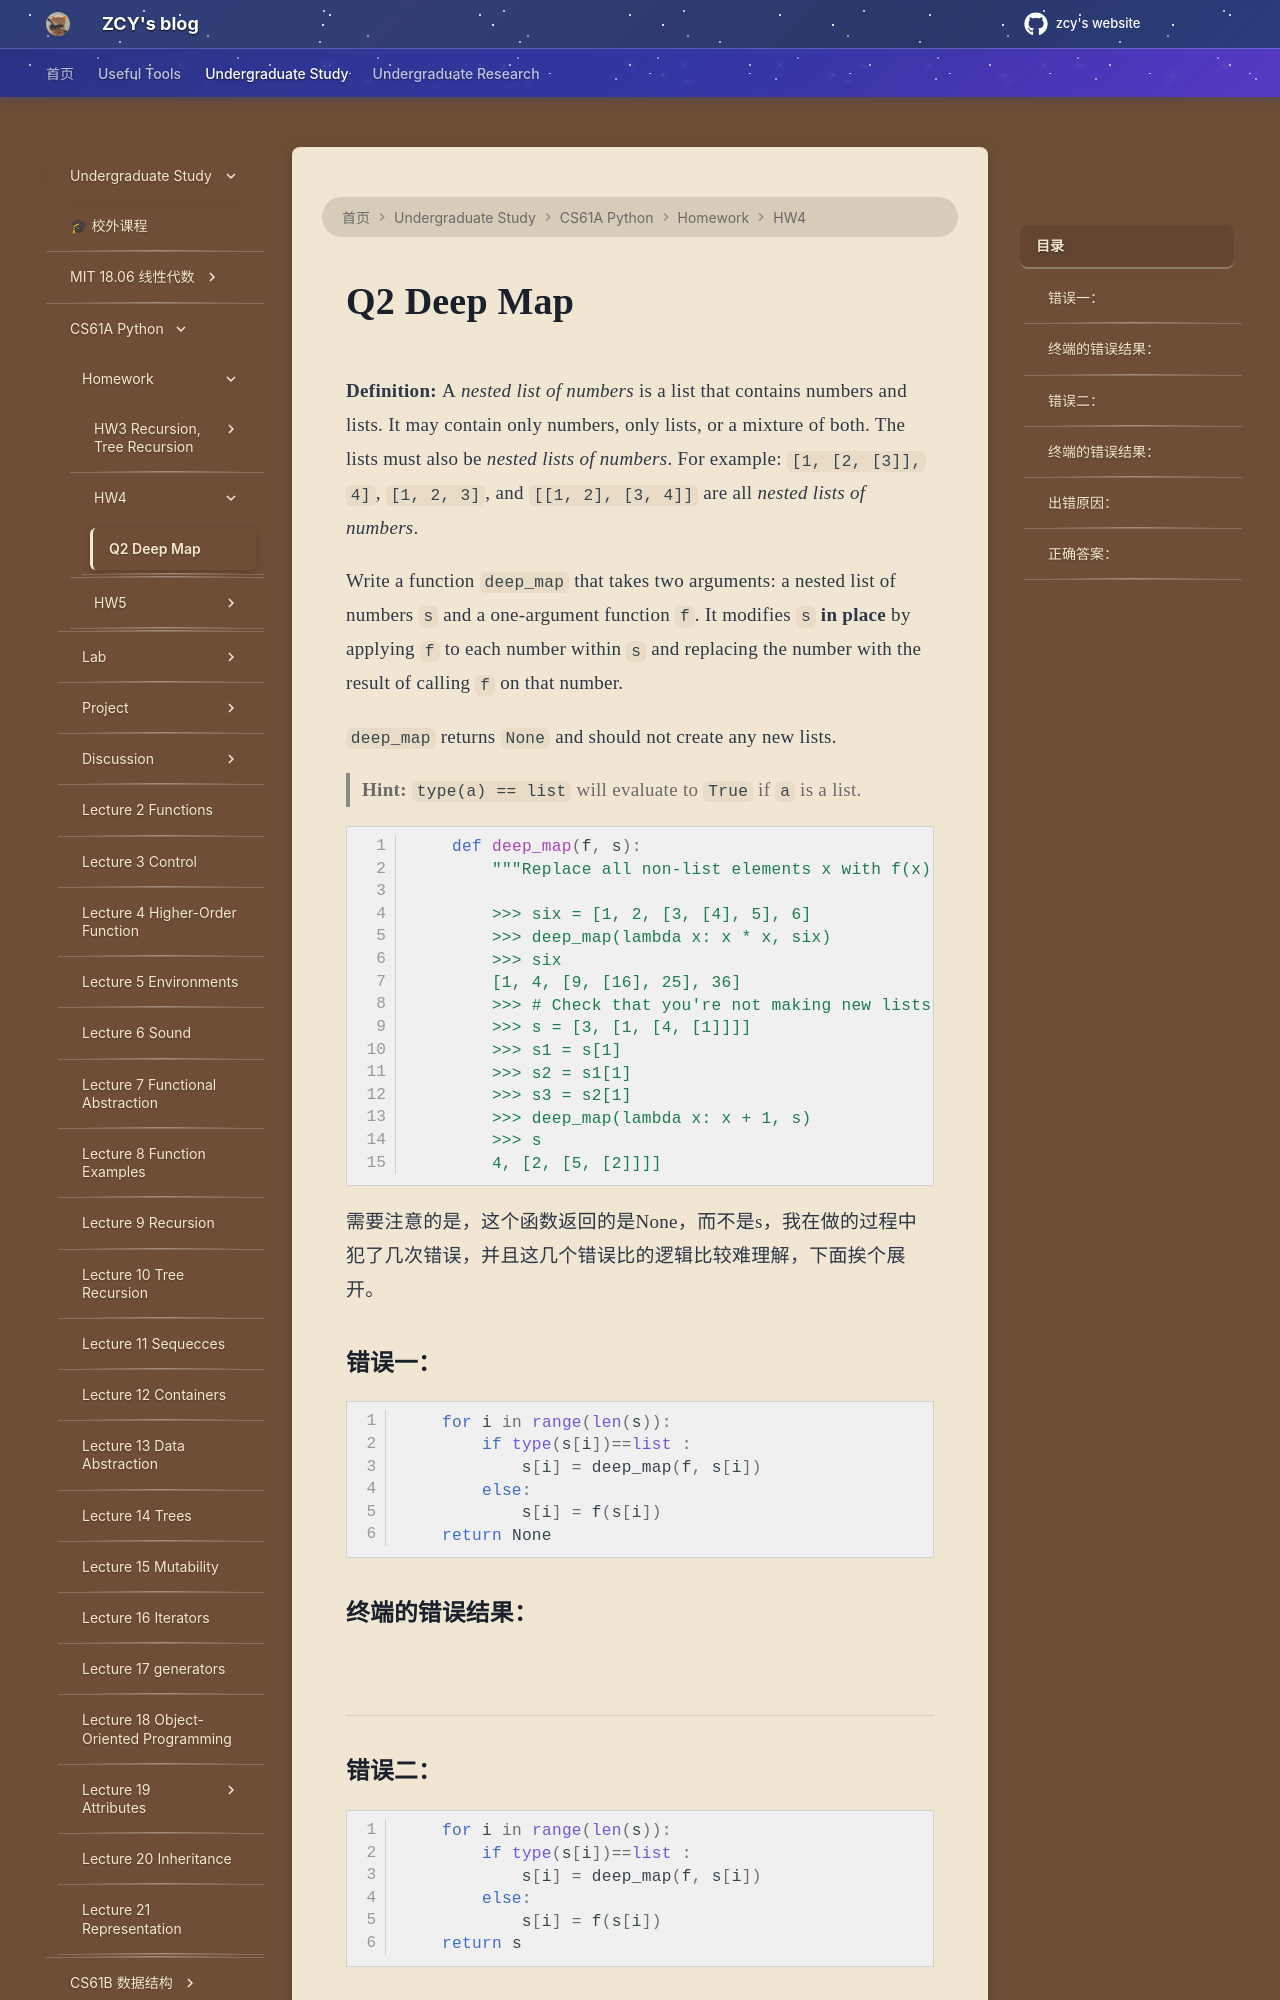

repository: mouchenmou/ZCY-s-website · page: 笔记本/CS61A/Homework/HW4/Q2 Deep Map/index.html · generator: mkdocs

**Definition:** A _nested list of numbers_ is a list that contains numbers and lists. It may contain only numbers, only lists, or a mixture of both. The lists must also be _nested lists of numbers_. For example: `[1, [2, [3]], 4]`, `[1, 2, 3]`, and `[[1, 2], [3, 4]]` are all _nested lists of numbers_.

Write a function `deep_map` that takes two arguments: a nested list of numbers `s` and a one-argument function `f`. It modifies `s` **in place** by applying `f` to each number within `s` and replacing the number with the result of calling `f` on that number.

`deep_map` returns `None` and should not create any new lists.

> **Hint:** `type(a) == list` will evaluate to `True` if `a` is a list.

```Python
    def deep_map(f, s): 
        """Replace all non-list elements x with f(x) in the nested list s.
        
        >>> six = [1, 2, [3, [4], 5], 6] 
        >>> deep_map(lambda x: x * x, six) 
        >>> six
        [1, 4, [9, [16], 25], 36]
        >>> # Check that you're not making new lists 
        >>> s = [3, [1, [4, [1]]]] 
        >>> s1 = s[1] 
        >>> s2 = s1[1]
        >>> s3 = s2[1]
        >>> deep_map(lambda x: x + 1, s) 
        >>> s
        4, [2, [5, [2]]]]
        
```
需要注意的是，这个函数返回的是None，而不是s，我在做的过程中犯了几次错误，并且这几个错误比的逻辑比较难理解，下面挨个展开。
